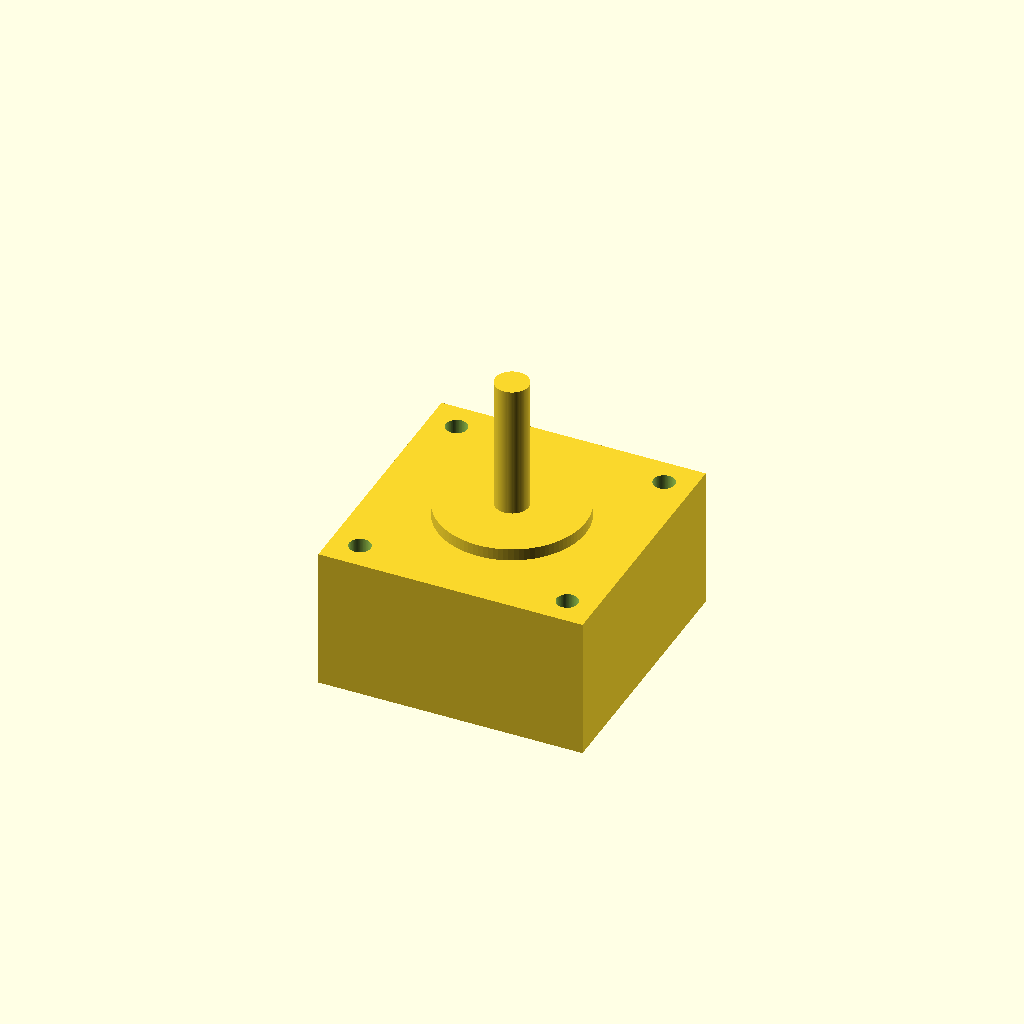
Cell 1 — every parameter at its default value.
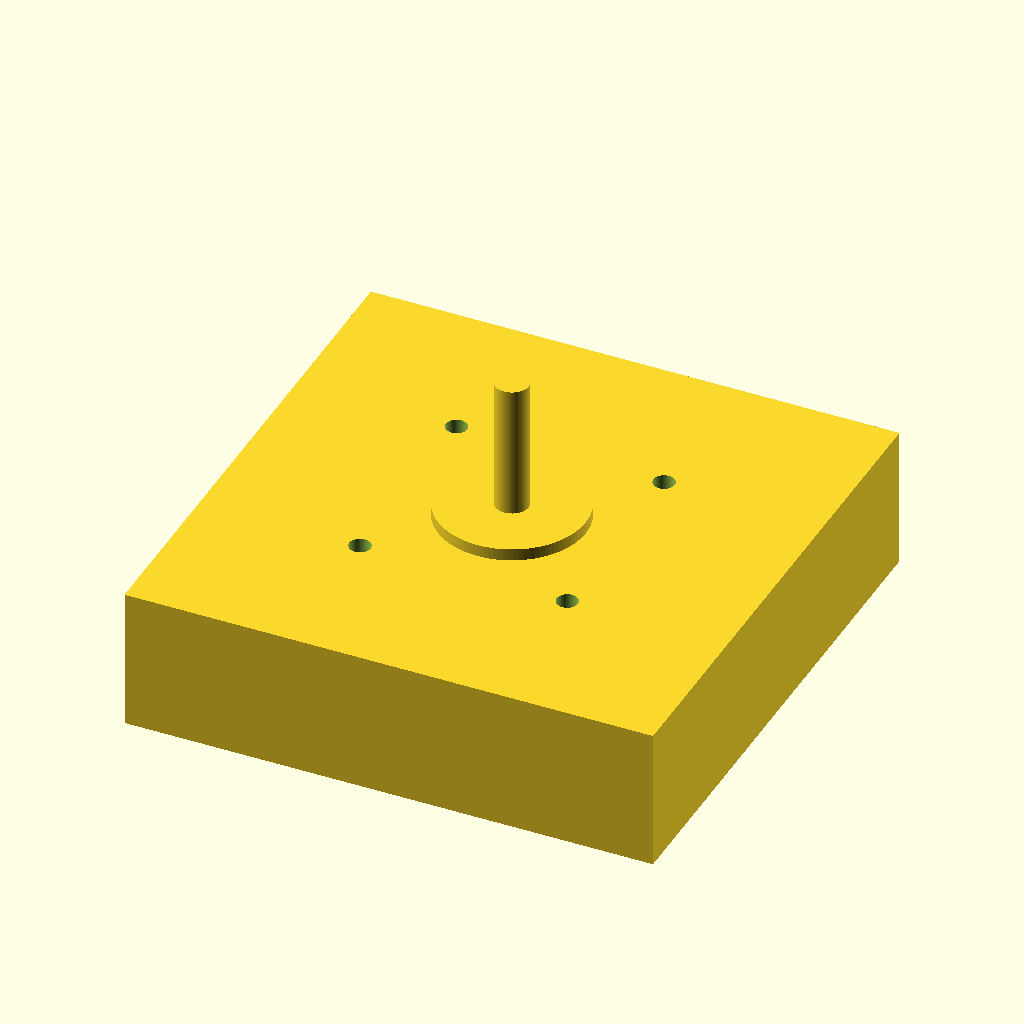
Cell 2 — face_w set to 79, the other parameters unchanged.
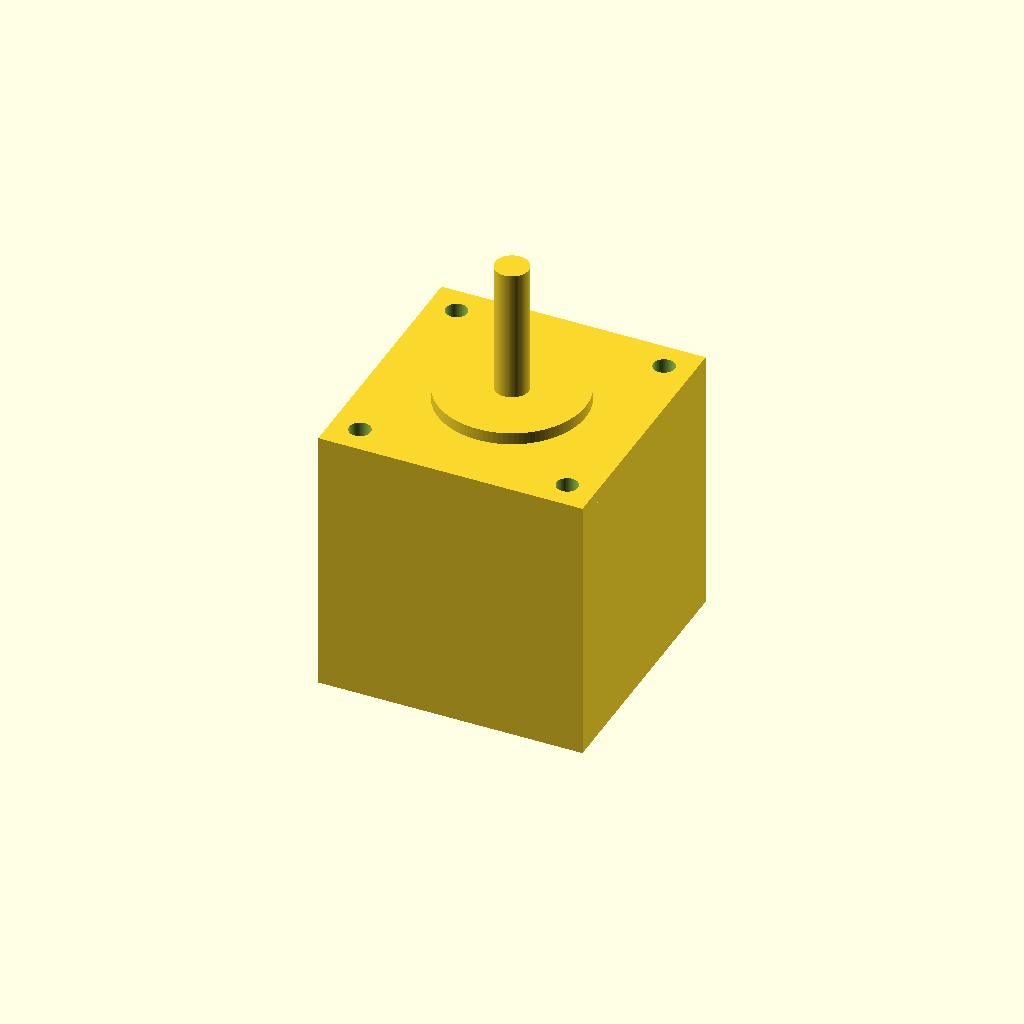
Cell 3: body_len = 38.4 (everything else at default).
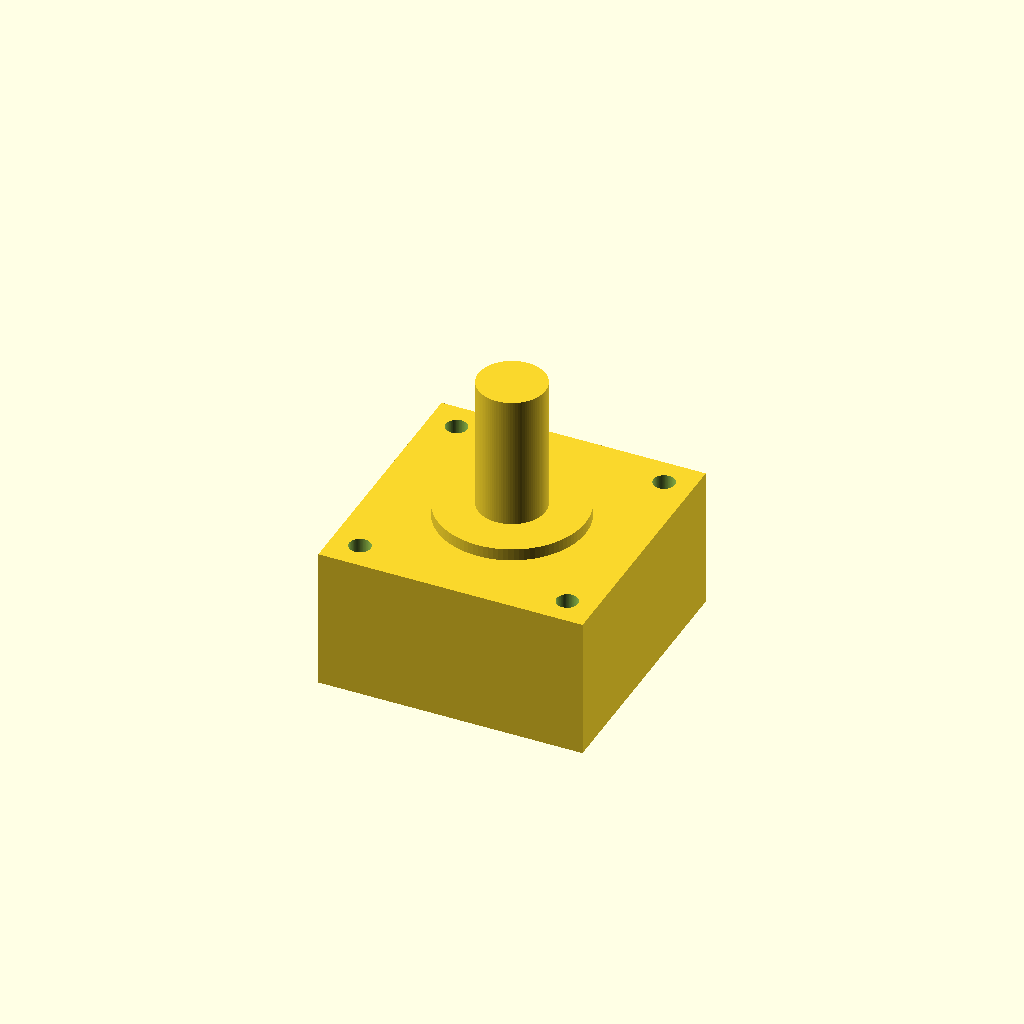
Cell 4: the same model with shaft_d = 10.
One fixed orthographic camera (rotation 55°, 0°, 25°; colour scheme Cornfield) for every cell.
Source of the model, additional_study/matched_effort/results/direct_repair/scad/stepper_motor__NEMA16_19.scad:
$fn = 96;

// Parameters (mm)
face_w = 39.5;          // motor face width (square)
body_len = 19.2;        // motor body length
shaft_d = 5.0;          // shaft diameter
shaft_len = 20.0;       // assumed shaft protrusion length
mount_spacing = 31.0;   // mounting hole center-to-center spacing
mount_hole_d = 3.2;     // typical for M3 clearance (assumed)
front_plate_th = 2.0;   // assumed front plate thickness
pilot_d = 22.0;         // typical NEMA pilot diameter (assumed)
pilot_h = 1.8;          // assumed pilot height

module stepper_motor(
    face_w=39.5,
    body_len=19.2,
    shaft_d=5.0,
    shaft_len=20.0,
    mount_spacing=31.0,
    mount_hole_d=3.2,
    front_plate_th=2.0,
    pilot_d=22.0,
    pilot_h=1.8
){
    difference() {
        union() {
            // Main body
            translate([-face_w/2, -face_w/2, 0])
                cube([face_w, face_w, body_len], center=false);

            // Front plate (slight lip)
            translate([-face_w/2, -face_w/2, body_len])
                cube([face_w, face_w, front_plate_th], center=false);

            // Pilot boss
            translate([0, 0, body_len + front_plate_th])
                cylinder(d=pilot_d, h=pilot_h);

            // Shaft
            translate([0, 0, body_len + front_plate_th + pilot_h])
                cylinder(d=shaft_d, h=shaft_len);
        }

        // Mounting holes through front plate (and slightly into body)
        for (sx = [-1, 1], sy = [-1, 1]) {
            translate([sx*mount_spacing/2, sy*mount_spacing/2, body_len - 0.5])
                cylinder(d=mount_hole_d, h=front_plate_th + 1.0);
        }
    }
}

stepper_motor(
    face_w=face_w,
    body_len=body_len,
    shaft_d=shaft_d,
    shaft_len=shaft_len,
    mount_spacing=mount_spacing,
    mount_hole_d=mount_hole_d,
    front_plate_th=front_plate_th,
    pilot_d=pilot_d,
    pilot_h=pilot_h
);
Customizer parameters (derived from the source; name, type, default, range or options):
face_w: number, default 39.5
body_len: number, default 19.2
shaft_d: number, default 5
shaft_len: number, default 20
mount_spacing: number, default 31
mount_hole_d: number, default 3.2
front_plate_th: number, default 2
pilot_d: number, default 22
pilot_h: number, default 1.8
